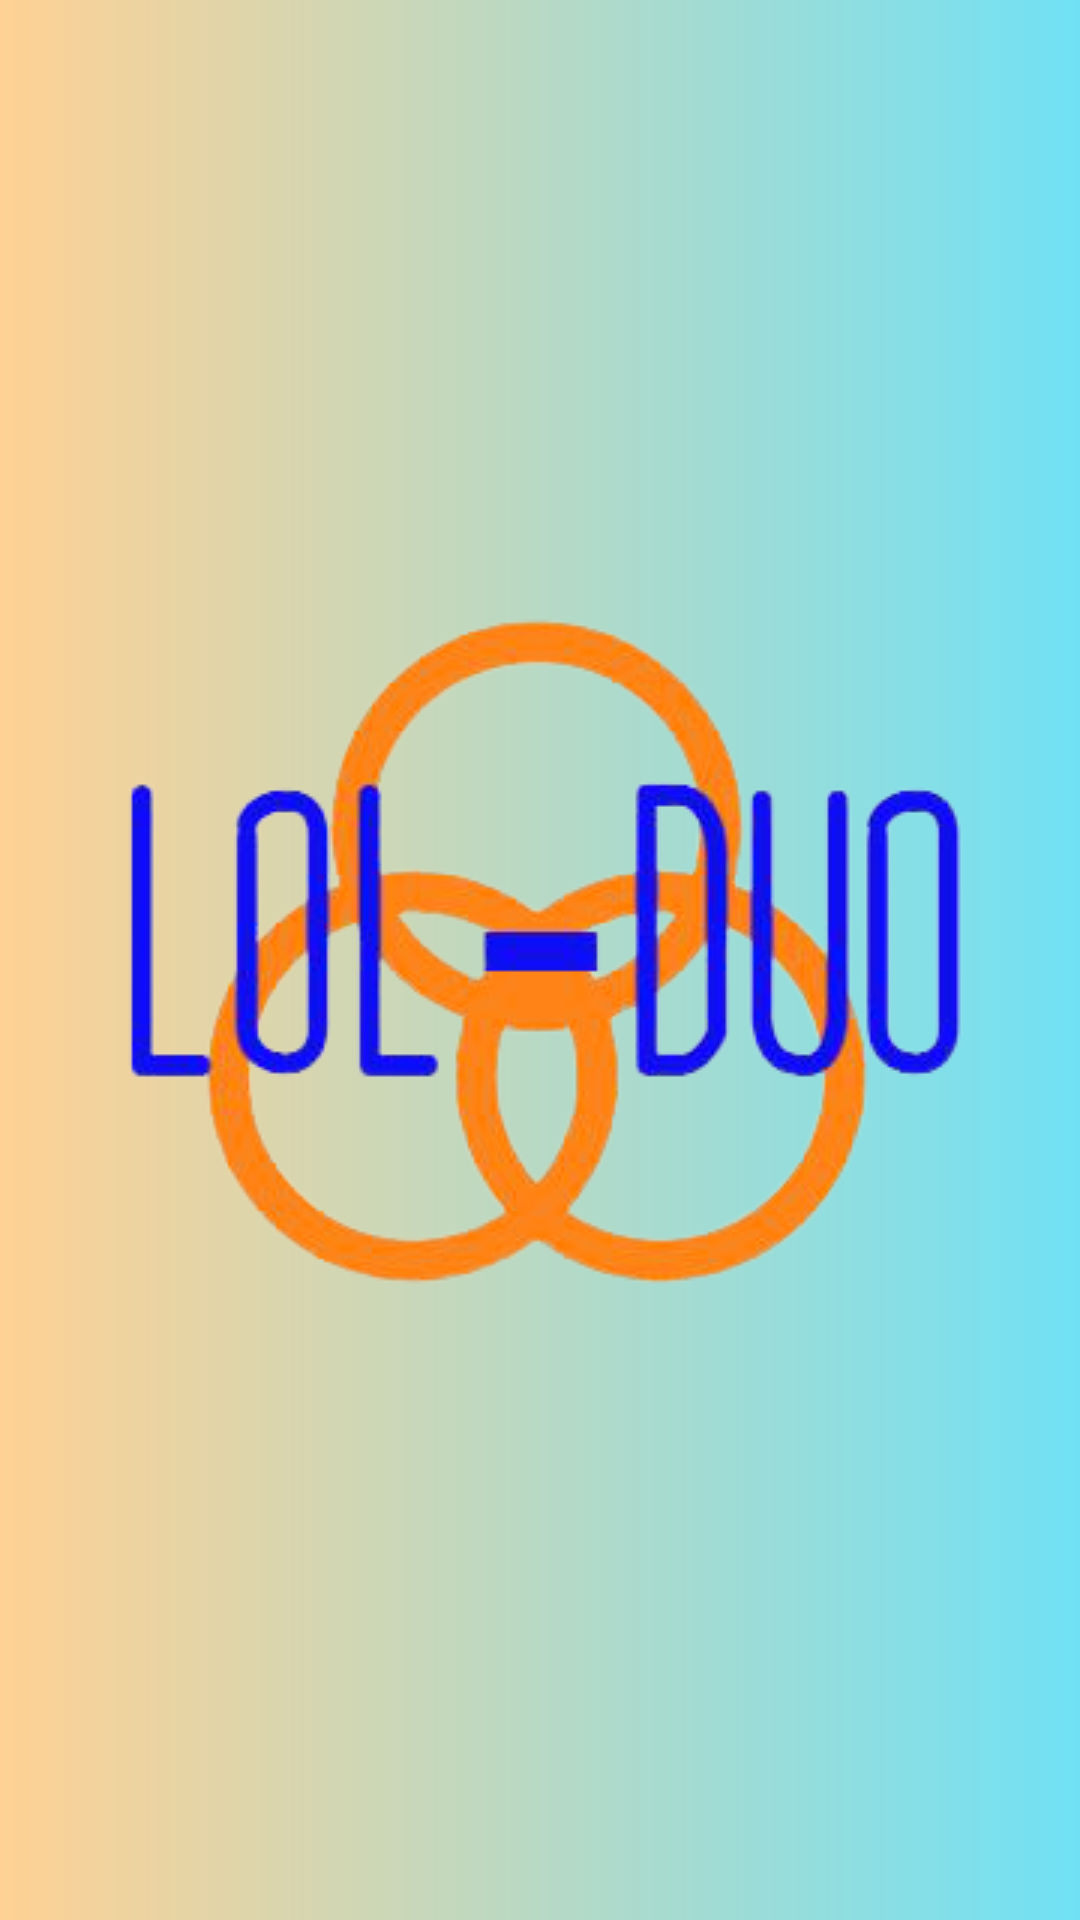

Produce the Android XML layout that renders to this screen, including the resource entries it uses.
<!-- AndroidManifest.xml: application theme Theme.LolRankDuo -->
<!-- res/layout/fragment_splash.xml -->
<?xml version="1.0" encoding="utf-8"?>
<layout xmlns:android="http://schemas.android.com/apk/res/android"
    xmlns:app="http://schemas.android.com/apk/res-auto">

    <data>

    </data>

    <androidx.constraintlayout.widget.ConstraintLayout
        android:layout_width="match_parent"
        android:layout_height="match_parent"
        android:background="@drawable/bg_gradient_white_blue">

        <androidx.appcompat.widget.AppCompatImageView
            android:layout_width="wrap_content"
            android:layout_height="wrap_content"
            app:layout_constraintBottom_toBottomOf="parent"
            app:layout_constraintEnd_toEndOf="parent"
            app:layout_constraintStart_toStartOf="parent"
            app:layout_constraintTop_toTopOf="parent"
            app:srcCompat="@drawable/app_logo_no_bg" />

    </androidx.constraintlayout.widget.ConstraintLayout>
</layout>
<!-- resources referenced by this layout -->
<resources>
  <!-- drawable app_logo_no_bg: png bitmap (drawable, 68209 bytes) -->
  <!-- drawable bg_gradient_white_blue (drawable) -->
  <?xml version="1.0" encoding="utf-8"?>
  <shape xmlns:android="http://schemas.android.com/apk/res/android">
      <gradient
          android:endColor="#70e1f5"
          android:startColor="#ffd194" />
  
  </shape>
  <style name="Theme.LolRankDuo" parent="Theme.MaterialComponents.DayNight.NoActionBar">
          
          <item name="colorPrimary">@color/purple_500</item>
          <item name="colorPrimaryVariant">@color/purple_700</item>
          <item name="colorOnPrimary">@color/white</item>
          
          <item name="colorSecondary">@color/teal_200</item>
          <item name="colorSecondaryVariant">@color/teal_700</item>
          <item name="colorOnSecondary">@color/black</item>
          
          <item name="android:statusBarColor" tools:targetApi="l">?attr/colorPrimaryVariant</item>
          
      </style>
  <color name="purple_500">#FF6200EE</color>
  <color name="purple_700">#FF3700B3</color>
  <color name="white">#FFFFFFFF</color>
  <color name="teal_200">#FF03DAC5</color>
  <color name="teal_700">#FF018786</color>
  <color name="black">#FF000000</color>
</resources>
